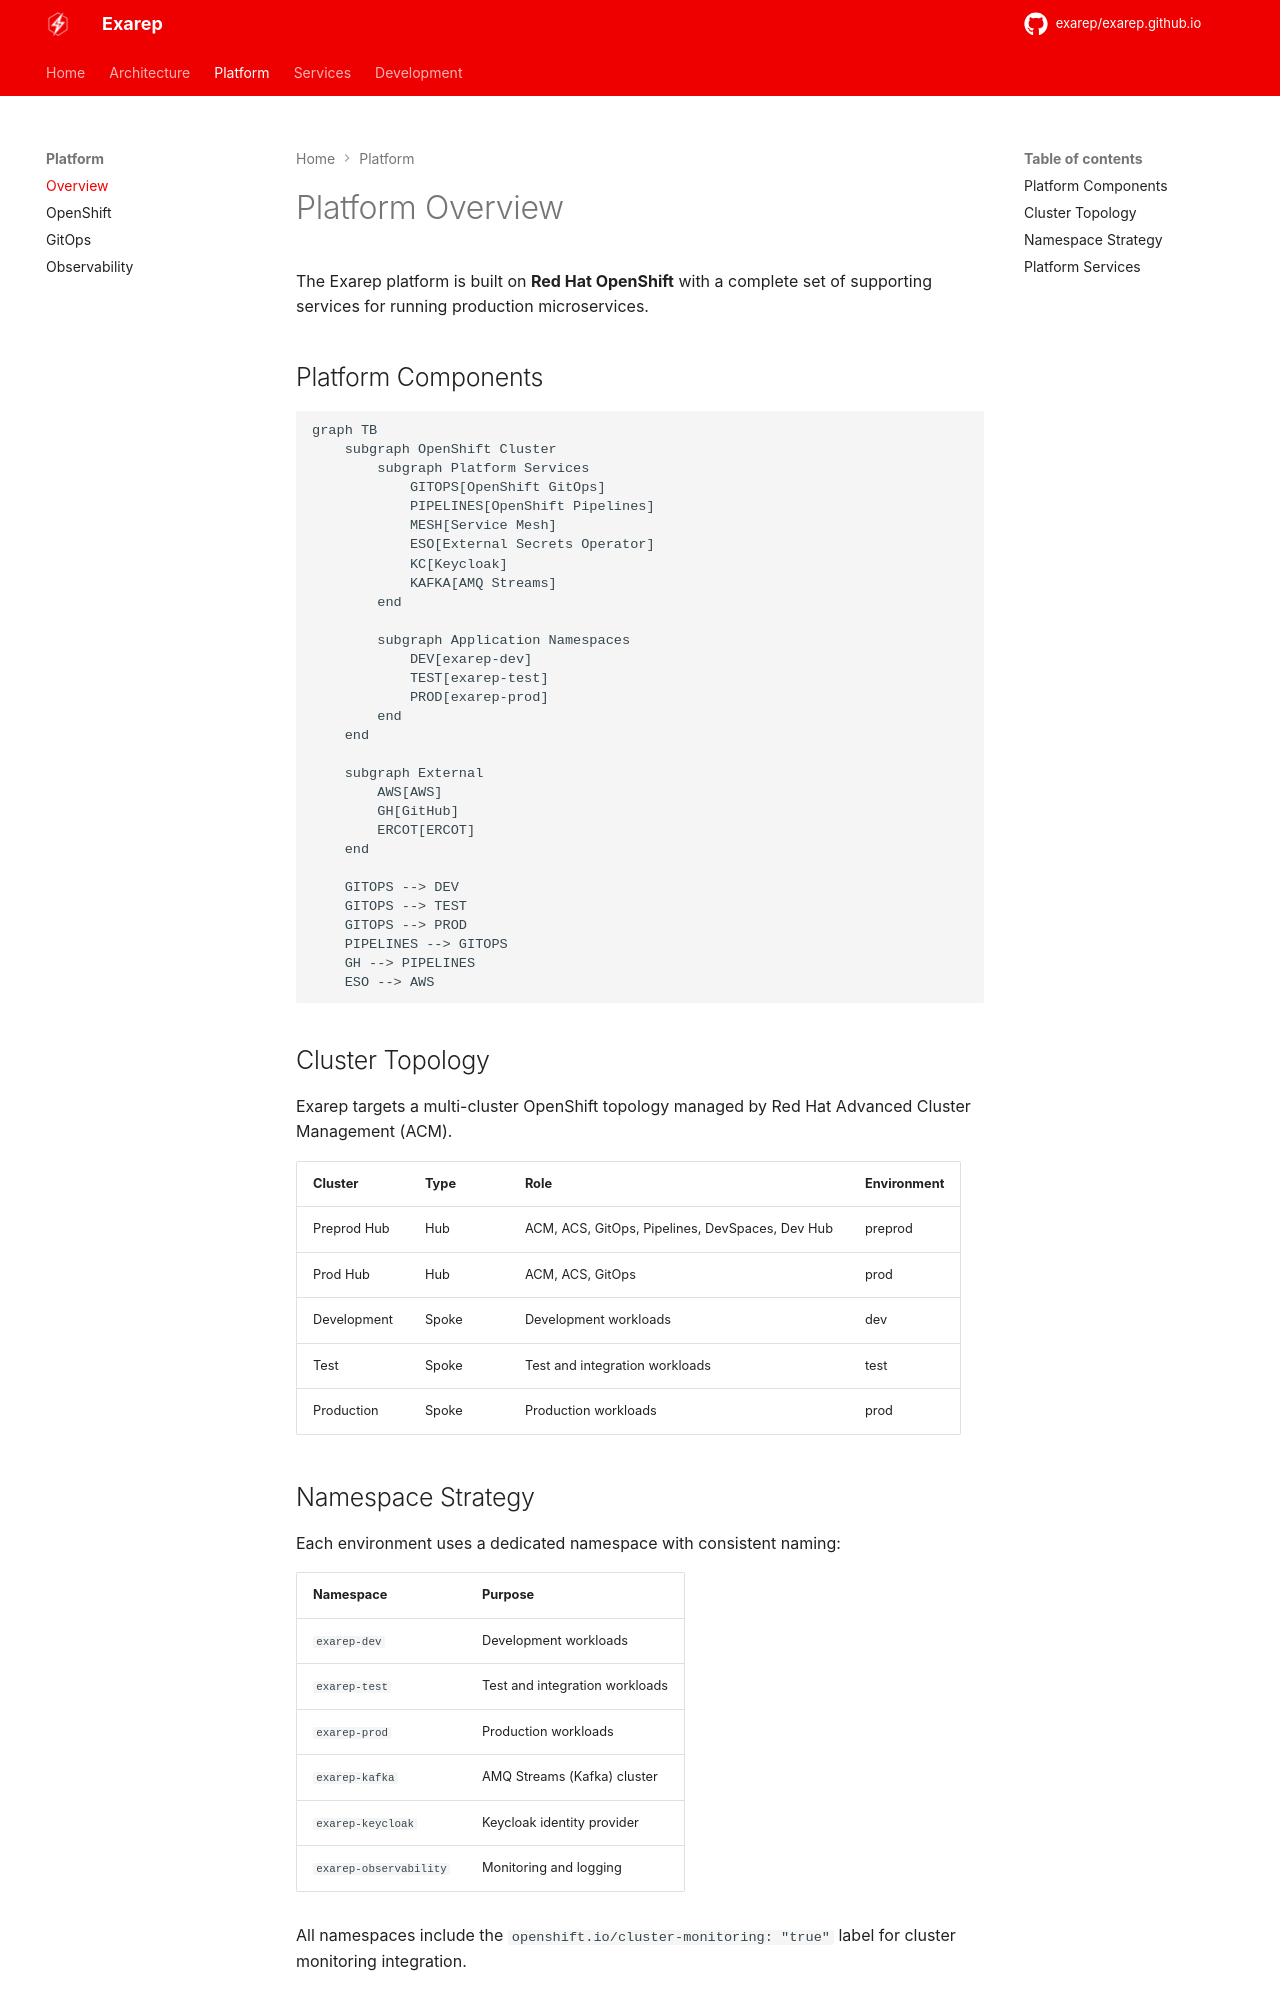

repository: exarep/exarep.github.io · page: platform/index.html · generator: mkdocs

# Platform Overview

The Exarep platform is built on **Red Hat OpenShift** with a complete set of supporting services for running production microservices.

## Platform Components

```mermaid
graph TB
    subgraph OpenShift Cluster
        subgraph Platform Services
            GITOPS[OpenShift GitOps]
            PIPELINES[OpenShift Pipelines]
            MESH[Service Mesh]
            ESO[External Secrets Operator]
            KC[Keycloak]
            KAFKA[AMQ Streams]
        end

        subgraph Application Namespaces
            DEV[exarep-dev]
            TEST[exarep-test]
            PROD[exarep-prod]
        end
    end

    subgraph External
        AWS[AWS]
        GH[GitHub]
        ERCOT[ERCOT]
    end

    GITOPS --> DEV
    GITOPS --> TEST
    GITOPS --> PROD
    PIPELINES --> GITOPS
    GH --> PIPELINES
    ESO --> AWS
```

## Cluster Topology

Exarep targets a multi-cluster OpenShift topology managed by Red Hat Advanced Cluster Management (ACM).

| Cluster        | Type   | Role                                              | Environment |
| -------------- | ------ | ------------------------------------------------- | ----------- |
| Preprod Hub    | Hub    | ACM, ACS, GitOps, Pipelines, DevSpaces, Dev Hub   | preprod     |
| Prod Hub       | Hub    | ACM, ACS, GitOps                                  | prod        |
| Development    | Spoke  | Development workloads                              | dev         |
| Test           | Spoke  | Test and integration workloads                     | test        |
| Production     | Spoke  | Production workloads                               | prod        |

## Namespace Strategy

Each environment uses a dedicated namespace with consistent naming:

| Namespace              | Purpose                                    |
| ---------------------- | ------------------------------------------ |
| `exarep-dev`           | Development workloads                      |
| `exarep-test`          | Test and integration workloads             |
| `exarep-prod`          | Production workloads                       |
| `exarep-kafka`         | AMQ Streams (Kafka) cluster                |
| `exarep-keycloak`      | Keycloak identity provider                 |
| `exarep-observability` | Monitoring and logging                     |

All namespaces include the `openshift.io/cluster-monitoring: "true"` label for cluster monitoring integration.
